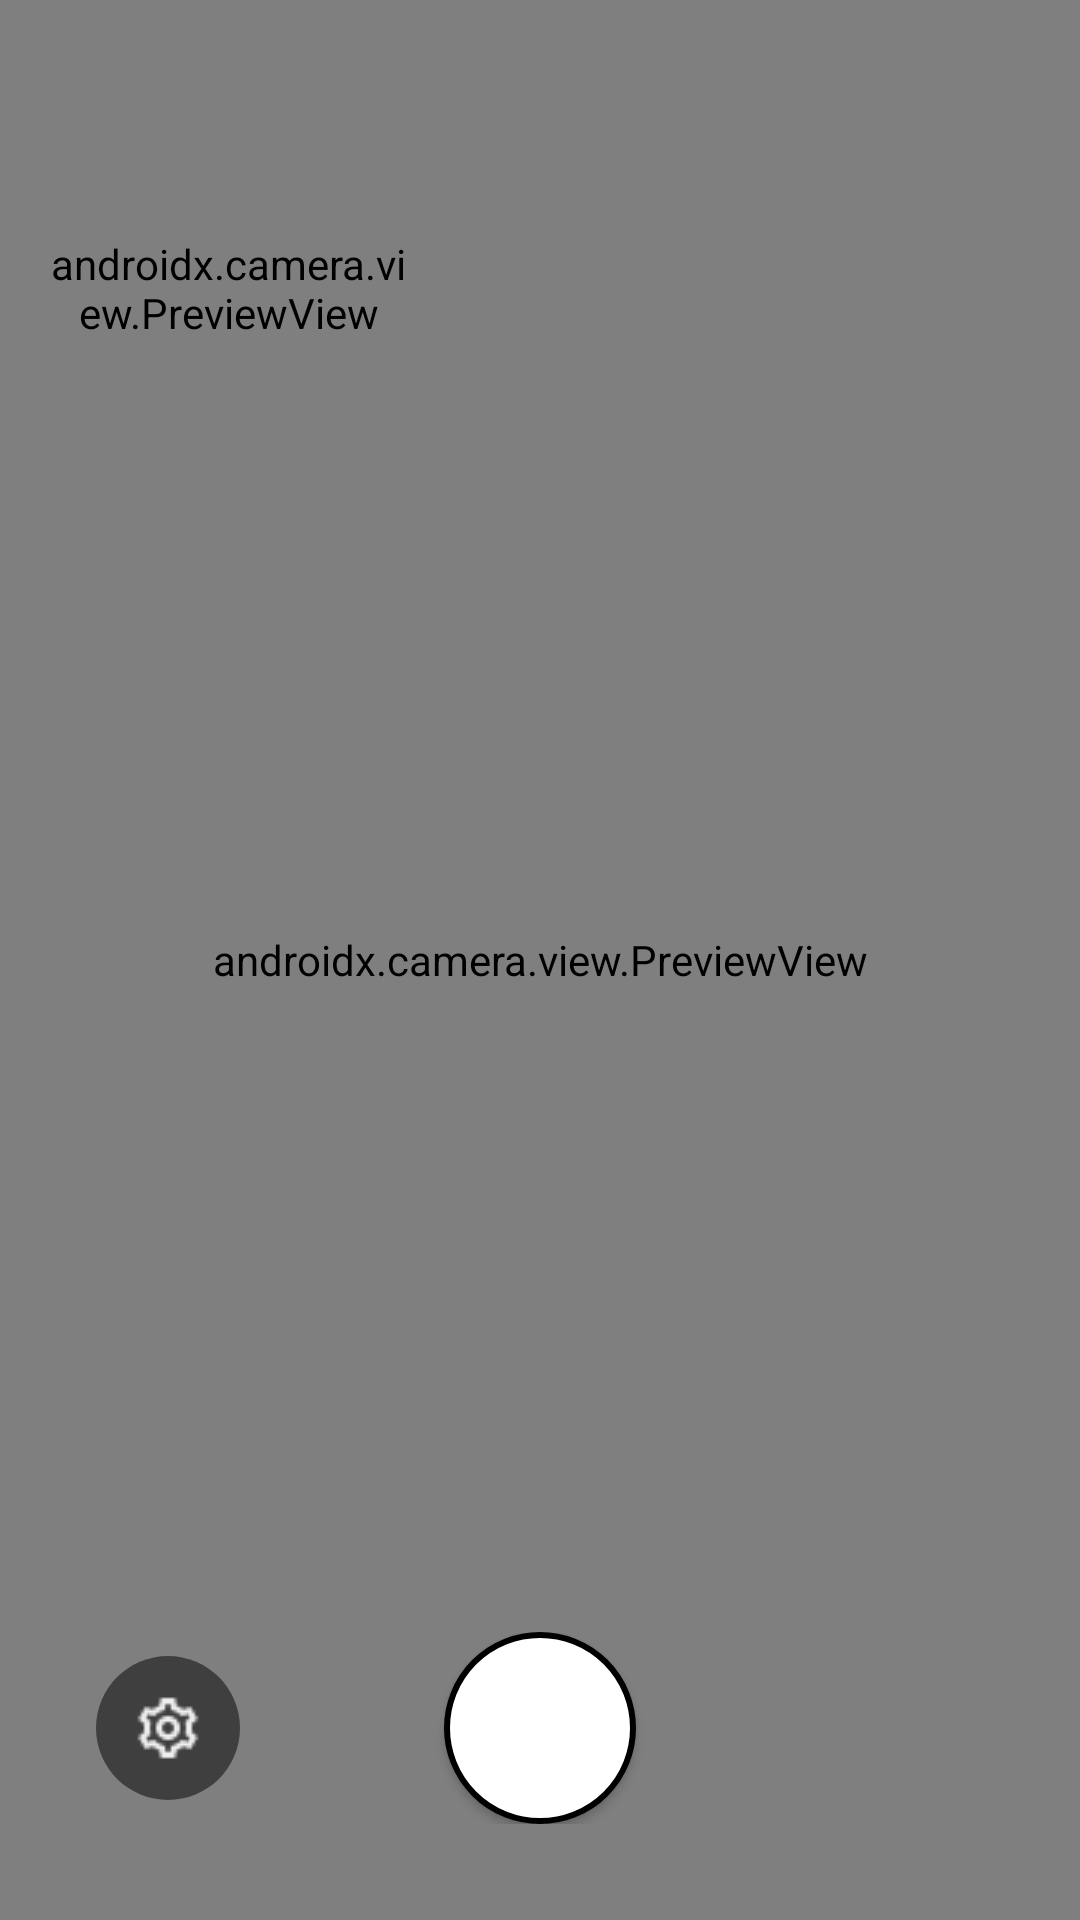

The Android layout XML behind this screen, and the referenced resources:
<!-- AndroidManifest.xml: application theme Theme.BeFake -->
<!-- res/layout/activity_main.xml -->
<RelativeLayout xmlns:android="http://schemas.android.com/apk/res/android"
    android:layout_width="match_parent"
    android:layout_height="match_parent">

    
    <androidx.camera.view.PreviewView
        android:id="@+id/mainPreviewView"
        android:layout_width="match_parent"
        android:layout_height="match_parent" />

    
    <androidx.camera.view.PreviewView
        android:id="@+id/subPreviewView"
        android:layout_width="120dp"
        android:layout_height="160dp"
        android:layout_alignParentStart="true"
        android:layout_alignParentTop="true"
        android:layout_marginTop="16dp"
        android:layout_marginLeft="16dp" />

    <RelativeLayout
        android:layout_width="match_parent"
        android:layout_height="wrap_content"
        android:layout_alignParentBottom="true"
        android:padding="32dp"
        android:orientation="horizontal">

        <androidx.appcompat.widget.AppCompatImageButton
            android:id="@+id/btnSettings"
            android:layout_width="48dp"
            android:layout_height="48dp"
            android:layout_alignParentLeft="true"
            android:layout_centerInParent="true"
            android:background="@drawable/rounded_button"
            android:src="@drawable/settings" />

        <androidx.appcompat.widget.AppCompatButton
            android:id="@+id/btnCapture"
            android:layout_centerInParent="true"
            android:layout_width="64dp"
            android:layout_height="64dp"
            android:background="@drawable/capture_button"
            android:src="@drawable/capture_button" />

        <androidx.appcompat.widget.AppCompatImageButton
            android:visibility="gone"
            android:layout_width="48dp"
            android:layout_height="48dp"
            android:layout_alignParentRight="true"
            android:layout_centerInParent="true"
            android:background="@drawable/rounded_button"
            android:src="@drawable/reverse" />

    </RelativeLayout>


    
    <FrameLayout
        android:id="@+id/flashOverlay"
        android:layout_width="match_parent"
        android:layout_height="match_parent"
        android:background="#F2FFFFFF"
        android:visibility="gone" />

</RelativeLayout>
<!-- resources referenced by this layout -->
<resources>
  <!-- drawable capture_button (drawable) -->
  <?xml version="1.0" encoding="utf-8"?>
  <shape xmlns:android="http://schemas.android.com/apk/res/android"
      android:shape="oval">
  
      
      <solid android:color="#FFFFFF" />
  
      
      <stroke
          android:width="2dp"
          android:color="#000" />
  
  </shape>
  <!-- drawable reverse: png bitmap (drawable, 523 bytes) -->
  <!-- drawable rounded_button (drawable) -->
  <?xml version="1.0" encoding="utf-8"?>
  <shape xmlns:android="http://schemas.android.com/apk/res/android">
      <solid android:color="#80000000" />
      <corners android:radius="400dp" />
  </shape>
  <!-- drawable settings: png bitmap (drawable, 542 bytes) -->
  <style name="Theme.BeFake" parent="Base.Theme.BeFake" />
  <style name="Base.Theme.BeFake" parent="Theme.AppCompat.DayNight.NoActionBar">
          
  
      </style>
</resources>
